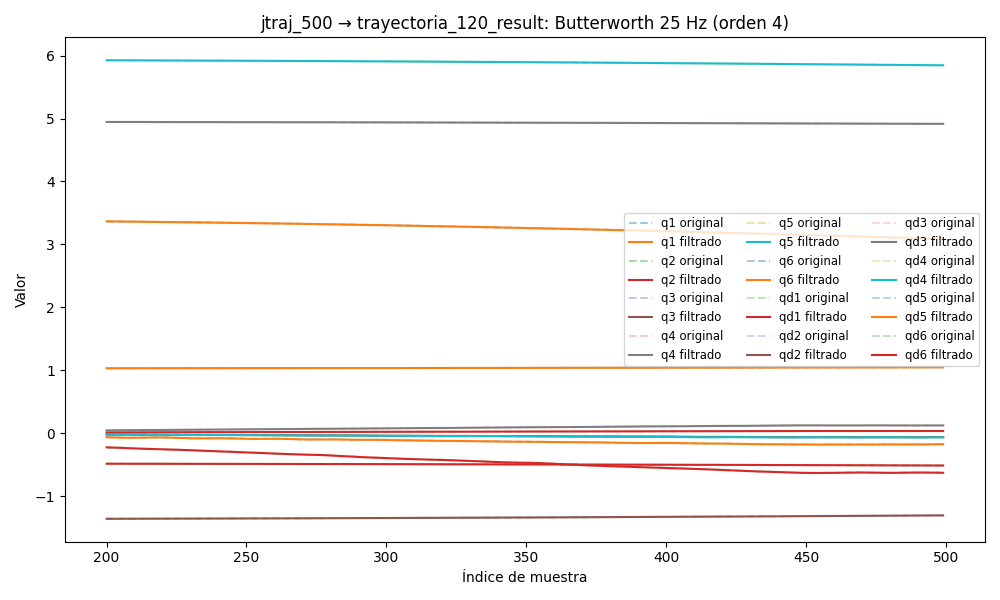

The file beside this chart, header and first rows:
timestamp, q1, q2, q3, q4, q5, q6, qd1, qd2, qd3, qd4, qd5, qd6, tau1, tau2, tau3, tau4, tau5, tau6
1749028347, 1.029, -0.4832, -1.369, 4.95, 5.936, 3.399, 0.0009595, -0.001033, 0.0008314, -0.002768, 0.0001499, -0.0006013, 0.3907, -1.286, 0.3516, -0.0972, 0.2124, -0.1333
1749028347, 1.029, -0.4832, -1.369, 4.95, 5.936, 3.399, 0.001161, -0.001075, 0.0008694, -0.002538, 0.0001424, -0.0006143, 0.3786, -1.314, 0.3451, -0.1152, 0.2171, -0.1497
1749028347, 1.029, -0.4832, -1.369, 4.95, 5.936, 3.399, 0.001355, -0.001119, 0.0009048, -0.002312, 0.0001324, -0.0006271, 0.3547, -1.277, 0.3548, -0.1136, 0.2259, -0.1504
1749028347, 1.029, -0.4832, -1.369, 4.95, 5.936, 3.399, 0.001534, -0.001166, 0.0009356, -0.002093, 0.0001202, -0.0006407, 0.3749, -1.288, 0.3494, -0.1179, 0.2228, -0.1269
1749028347, 1.029, -0.4832, -1.369, 4.95, 5.936, 3.399, 0.001692, -0.001217, 0.0009606, -0.001884, 0.0001066, -0.0006561, 0.3754, -1.303, 0.343, -0.09458, 0.2191, -0.1472
1749028347, 1.029, -0.4832, -1.369, 4.95, 5.936, 3.399, 0.001826, -0.001274, 0.0009789, -0.001687, 9.264487323900623e-05, -0.0006742, 0.3575, -1.297, 0.3455, -0.1098, 0.2294, -0.1298
1749028347, 1.029, -0.4832, -1.369, 4.95, 5.936, 3.399, 0.001933, -0.001339, 0.0009907, -0.001504, 7.977073172308035e-05, -0.0006958, 0.3489, -1.29, 0.357, -0.08114, 0.2266, -0.1411
1749028347, 1.029, -0.4832, -1.369, 4.95, 5.936, 3.399, 0.002011, -0.001412, 0.0009965, -0.001337, 6.976278066733671e-05, -0.0007218, 0.3627, -1.298, 0.3411, -0.1173, 0.234, -0.1437
1749028347, 1.029, -0.4832, -1.369, 4.95, 5.936, 3.399, 0.002062, -0.001495, 0.0009977, -0.001186, 6.464577456077491e-05, -0.0007525, 0.3735, -1.319, 0.3581, -0.09635, 0.2221, -0.1491
1749028347, 1.029, -0.4832, -1.369, 4.95, 5.936, 3.399, 0.002088, -0.001587, 0.0009956, -0.001051, 6.657743684468159e-05, -0.0007885, 0.3661, -1.308, 0.358, -0.1136, 0.2285, -0.1442
1749028347, 1.029, -0.4832, -1.369, 4.95, 5.936, 3.399, 0.002093, -0.001688, 0.0009917, -0.000933, 7.769377180512378e-05, -0.00083, 0.3433, -1.309, 0.3501, -0.1146, 0.2458, -0.1467
1749028347, 1.029, -0.4832, -1.369, 4.95, 5.936, 3.399, 0.002082, -0.001796, 0.0009875, -0.000831, 9.992726366093108e-05, -0.0008768, 0.3836, -1.33, 0.3466, -0.1093, 0.2409, -0.1404
1749028347, 1.029, -0.4832, -1.369, 4.95, 5.936, 3.399, 0.002061, -0.001909, 0.0009836, -0.0007438, 0.0001348, -0.0009288, 0.3892, -1.329, 0.3498, -0.08657, 0.2535, -0.1375
1749028347, 1.029, -0.4832, -1.369, 4.95, 5.936, 3.399, 0.002036, -0.002022, 0.0009803, -0.0006705, 0.0001833, -0.0009854, 0.3631, -1.316, 0.3551, -0.1015, 0.2427, -0.1536
1749028347, 1.029, -0.4832, -1.369, 4.95, 5.936, 3.399, 0.00201, -0.002132, 0.0009773, -0.0006095, 0.0002456, -0.001046, 0.3837, -1.309, 0.3408, -0.09636, 0.2498, -0.1512
1749028347, 1.029, -0.4832, -1.369, 4.95, 5.936, 3.399, 0.001988, -0.002234, 0.0009734, -0.0005593, 0.0003213, -0.001109, 0.3641, -1.327, 0.3612, -0.1068, 0.243, -0.1388
1749028347, 1.029, -0.4832, -1.369, 4.95, 5.936, 3.399, 0.001971, -0.002323, 0.000967, -0.0005183, 0.0004087, -0.001174, 0.3405, -1.302, 0.3557, -0.09819, 0.2572, -0.1489
1749028347, 1.029, -0.4832, -1.369, 4.95, 5.936, 3.399, 0.001959, -0.002395, 0.0009564, -0.0004852, 0.0005061, -0.001239, 0.3405, -1.302, 0.3557, -0.09819, 0.2572, -0.1489
1749028347, 1.029, -0.4832, -1.369, 4.95, 5.936, 3.399, 0.001951, -0.002449, 0.0009397, -0.0004584, 0.0006107, -0.001303, 0.3514, -1.294, 0.3704, -0.1007, 0.2489, -0.1469
1749028347, 1.029, -0.4832, -1.369, 4.95, 5.936, 3.399, 0.001945, -0.002482, 0.0009152, -0.0004365, 0.0007201, -0.001363, 0.3764, -1.309, 0.3384, -0.09574, 0.2517, -0.1367
1749028347, 1.029, -0.4832, -1.369, 4.95, 5.936, 3.399, 0.001935, -0.002495, 0.0008821, -0.0004184, 0.0008319, -0.001416, 0.3554, -1.296, 0.3597, -0.08566, 0.2616, -0.1239
1749028347, 1.029, -0.4833, -1.369, 4.95, 5.936, 3.399, 0.001919, -0.002493, 0.0008405, -0.0004028, 0.0009446, -0.00146, 0.3593, -1.297, 0.3648, -0.08668, 0.2452, -0.1397
1749028347, 1.029, -0.4833, -1.369, 4.95, 5.936, 3.399, 0.001892, -0.002478, 0.0007916, -0.0003886, 0.001058, -0.001492, 0.3611, -1.288, 0.3597, -0.09051, 0.2608, -0.1375
1749028347, 1.029, -0.4833, -1.369, 4.95, 5.936, 3.399, 0.001852, -0.002457, 0.0007384, -0.0003747, 0.001172, -0.001506, 0.339, -1.304, 0.3663, -0.08261, 0.2514, -0.1435
1749028347, 1.029, -0.4833, -1.369, 4.95, 5.936, 3.399, 0.001794, -0.002437, 0.0006851, -0.0003601, 0.00129, -0.001498, 0.3428, -1.303, 0.3619, -0.06789, 0.2673, -0.1511
1749028347, 1.029, -0.4833, -1.369, 4.95, 5.936, 3.399, 0.00172, -0.002425, 0.0006378, -0.0003438, 0.001414, -0.001464, 0.338, -1.32, 0.3602, -0.07691, 0.2797, -0.1276
1749028347, 1.029, -0.4833, -1.369, 4.95, 5.936, 3.399, 0.00163, -0.002429, 0.0006033, -0.000325, 0.001548, -0.001395, 0.362, -1.298, 0.357, -0.06412, 0.269, -0.1234
1749028347, 1.029, -0.4833, -1.369, 4.95, 5.936, 3.399, 0.001526, -0.002455, 0.0005897, -0.0003033, 0.001696, -0.001289, 0.3362, -1.297, 0.3492, -0.08139, 0.2512, -0.13
1749028347, 1.029, -0.4833, -1.369, 4.95, 5.936, 3.399, 0.001411, -0.002507, 0.0006051, -0.0002783, 0.001862, -0.001141, 0.3137, -1.33, 0.3466, -0.08961, 0.2545, -0.1355
1749028347, 1.029, -0.4833, -1.369, 4.95, 5.936, 3.399, 0.00129, -0.002586, 0.0006572, -0.0002503, 0.002047, -0.0009486, 0.3147, -1.307, 0.3547, -0.06562, 0.2733, -0.1346
1749028347, 1.029, -0.4833, -1.369, 4.95, 5.936, 3.399, 0.001166, -0.002694, 0.0007524, -0.0002198, 0.002251, -0.0007147, 0.3248, -1.287, 0.3659, -0.09849, 0.2664, -0.13
1749028347, 1.029, -0.4833, -1.369, 4.95, 5.936, 3.399, 0.001044, -0.002828, 0.0008954, -0.0001882, 0.002472, -0.0004457, 0.3227, -1.295, 0.3533, -0.08142, 0.261, -0.1393
1749028347, 1.029, -0.4833, -1.369, 4.95, 5.936, 3.399, 0.0009277, -0.002981, 0.001088, -0.0001573, 0.002704, -0.0001539, 0.3339, -1.287, 0.3727, -0.06953, 0.2473, -0.1308
1749028347, 1.029, -0.4833, -1.369, 4.95, 5.936, 3.399, 0.0008199, -0.003148, 0.00133, -0.0001295, 0.002939, 0.0001421, 0.3177, -1.296, 0.366, -0.07204, 0.2701, -0.1321
1749028347, 1.029, -0.4833, -1.369, 4.95, 5.936, 3.399, 0.0007226, -0.00332, 0.001615, -0.0001078, 0.003165, 0.0004172, 0.3262, -1.315, 0.3943, -0.08162, 0.2723, -0.1149
1749028347, 1.029, -0.4833, -1.369, 4.95, 5.936, 3.399, 0.0006369, -0.003488, 0.001939, -9.57442773197405e-05, 0.003368, 0.0006398, 0.3211, -1.34, 0.3961, -0.08973, 0.2732, -0.1251
1749028347, 1.029, -0.4833, -1.369, 4.95, 5.936, 3.399, 0.0005631, -0.003642, 0.00229, -9.673159826474258e-05, 0.003535, 0.0007737, 0.337, -1.314, 0.3969, -0.09001, 0.2766, -0.1203
1749028347, 1.029, -0.4833, -1.369, 4.95, 5.936, 3.399, 0.0005003, -0.003774, 0.002658, -0.0001143, 0.003651, 0.0007792, 0.3293, -1.32, 0.3835, -0.09689, 0.262, -0.1315
1749028347, 1.029, -0.4833, -1.369, 4.95, 5.936, 3.399, 0.0004474, -0.003879, 0.00303, -0.0001514, 0.003704, 0.0006161, 0.3379, -1.324, 0.3736, -0.1048, 0.2723, -0.1394
1749028347, 1.029, -0.4834, -1.369, 4.95, 5.936, 3.399, 0.0004028, -0.003954, 0.003396, -0.0002105, 0.003687, 0.0002472, 0.3177, -1.311, 0.377, -0.105, 0.2522, -0.1279
1749028347, 1.029, -0.4834, -1.369, 4.95, 5.936, 3.399, 0.0003648, -0.003999, 0.003746, -0.0002927, 0.003594, -0.0003587, 0.3208, -1.275, 0.3753, -0.1147, 0.2432, -0.1432
1749028347, 1.029, -0.4834, -1.369, 4.95, 5.936, 3.399, 0.0003319, -0.004016, 0.004072, -0.0003981, 0.003428, -0.001223, 0.3244, -1.299, 0.3777, -0.1246, 0.2616, -0.1369
1749028347, 1.029, -0.4834, -1.369, 4.95, 5.936, 3.399, 0.0003028, -0.004011, 0.004369, -0.0005251, 0.003196, -0.002352, 0.3251, -1.309, 0.3835, -0.1052, 0.2458, -0.1472
1749028347, 1.029, -0.4834, -1.369, 4.95, 5.936, 3.399, 0.000277, -0.003992, 0.004635, -0.0006708, 0.002908, -0.00374, 0.3368, -1.325, 0.3847, -0.1103, 0.2628, -0.1867
1749028347, 1.029, -0.4834, -1.369, 4.95, 5.936, 3.399, 0.0002543, -0.003964, 0.00487, -0.0008311, 0.002581, -0.00536, 0.3296, -1.315, 0.3845, -0.1143, 0.2444, -0.1746
1749028347, 1.029, -0.4834, -1.369, 4.95, 5.936, 3.399, 0.0002354, -0.003935, 0.005075, -0.001001, 0.002232, -0.00717, 0.3583, -1.324, 0.3694, -0.1323, 0.2435, -0.1833
1749028347, 1.029, -0.4834, -1.369, 4.95, 5.936, 3.399, 0.0002213, -0.00391, 0.005254, -0.001175, 0.00188, -0.009112, 0.3404, -1.31, 0.3736, -0.1087, 0.2189, -0.1808
1749028347, 1.029, -0.4834, -1.369, 4.95, 5.936, 3.399, 0.0002136, -0.003894, 0.00541, -0.001347, 0.001544, -0.01112, 0.3465, -1.302, 0.3727, -0.1113, 0.1988, -0.1784
1749028347, 1.029, -0.4834, -1.369, 4.95, 5.936, 3.399, 0.0002139, -0.003886, 0.005547, -0.001513, 0.00124, -0.01311, 0.3453, -1.286, 0.3991, -0.1037, 0.2222, -0.2032
1749028347, 1.029, -0.4834, -1.369, 4.95, 5.936, 3.399, 0.0002241, -0.003887, 0.00567, -0.00167, 0.000979, -0.01502, 0.3491, -1.302, 0.3998, -0.1125, 0.1989, -0.1956
1749028347, 1.029, -0.4834, -1.369, 4.95, 5.936, 3.399, 0.0002457, -0.003894, 0.00578, -0.001815, 0.0007712, -0.01676, 0.3578, -1.297, 0.3832, -0.1156, 0.1737, -0.204
1749028347, 1.029, -0.4834, -1.369, 4.95, 5.936, 3.399, 0.0002798, -0.003902, 0.005879, -0.001948, 0.0006199, -0.01827, 0.3352, -1.303, 0.3961, -0.1229, 0.1637, -0.1816
1749028347, 1.029, -0.4835, -1.369, 4.95, 5.936, 3.399, 0.000327, -0.003907, 0.005968, -0.002068, 0.0005241, -0.01952, 0.3653, -1.312, 0.3872, -0.1318, 0.1468, -0.1681
1749028347, 1.029, -0.4835, -1.369, 4.95, 5.936, 3.399, 0.0003875, -0.003905, 0.006047, -0.002176, 0.0004778, -0.02046, 0.3748, -1.315, 0.3991, -0.1284, 0.1342, -0.1569
1749028347, 1.029, -0.4835, -1.369, 4.95, 5.936, 3.399, 0.0004604, -0.00389, 0.006115, -0.002273, 0.0004702, -0.0211, 0.3426, -1.321, 0.3909, -0.1287, 0.129, -0.1503
1749028347, 1.029, -0.4835, -1.369, 4.95, 5.936, 3.399, 0.0005447, -0.003858, 0.006171, -0.00236, 0.0004862, -0.02145, 0.3536, -1.338, 0.3834, -0.1559, 0.1227, -0.1614
1749028347, 1.029, -0.4835, -1.369, 4.95, 5.936, 3.398, 0.0006388, -0.003809, 0.006214, -0.002437, 0.0005075, -0.02154, 0.3717, -1.316, 0.3916, -0.1331, 0.09566, -0.1566
1749028347, 1.029, -0.4835, -1.369, 4.95, 5.936, 3.398, 0.0007408, -0.00374, 0.006245, -0.002506, 0.0005126, -0.02142, 0.3668, -1.301, 0.376, -0.1518, 0.0995, -0.1589
1749028347, 1.029, -0.4835, -1.369, 4.95, 5.936, 3.398, 0.0008491, -0.003654, 0.006263, -0.002567, 0.0004784, -0.02115, 0.3692, -1.299, 0.3867, -0.1342, 0.0697, -0.1586
1749028347, 1.029, -0.4835, -1.369, 4.95, 5.936, 3.398, 0.0009623, -0.003554, 0.006271, -0.002622, 0.0003811, -0.02079, 0.3511, -1.314, 0.3922, -0.1466, 0.03556, -0.1641
... 7,754 more rows
